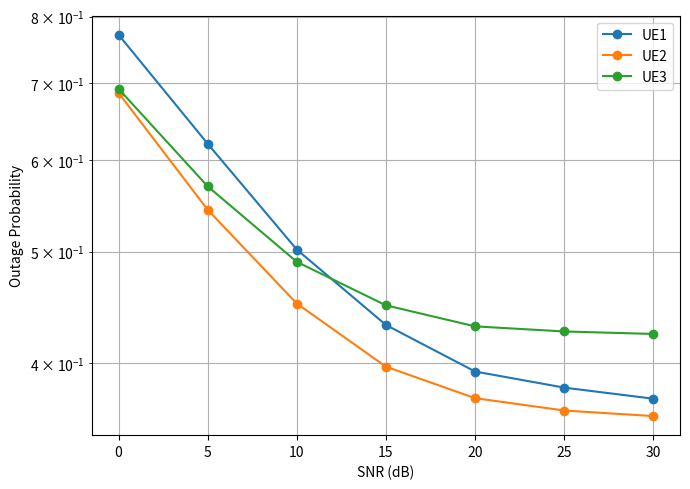

Write Python code to recreate this figure.
import numpy as np
import matplotlib.pyplot as plt

MC = int(2e5)
K = 3
SNR_dB = np.arange(0, 31, 5)
SNR_lin = 10**(SNR_dB/10)

a = np.array([0.3, 0.4, 0.3])
R = np.array([0.2, 0.15, 0.1])
gamma_th = 2**R - 1
beta, alpha = 0.7, 0.01

out_UE = np.zeros((K, len(SNR_lin)))
for idx, Ps in enumerate(SNR_lin):
    h = np.random.exponential(1.0, (K, MC))
    ht = np.random.exponential(1.0, MC)
    gk = np.random.exponential(1.0, (K, MC))

    for k in range(K):
        Z1 = (1 - beta) + beta * np.sum(a[:k]) if k else (1 - beta)
        sinr = (beta * Ps * a[k] * h[k] * ht * gk[k]) / (
            Ps * h[k] * Z1 + alpha * Ps * ht * gk[k] * Z1 + 1
        )
        out_UE[k, idx] = np.mean(sinr < gamma_th[k])
        
plt.figure(figsize=(7, 5))
for k in range(K):
    plt.semilogy(SNR_dB, out_UE[k], "o-", label=f"UE{k+1}")
plt.grid(True, which="both")
plt.xlabel("SNR (dB)")
plt.ylabel("Outage Probability")
plt.legend()
plt.tight_layout()
plt.show()
